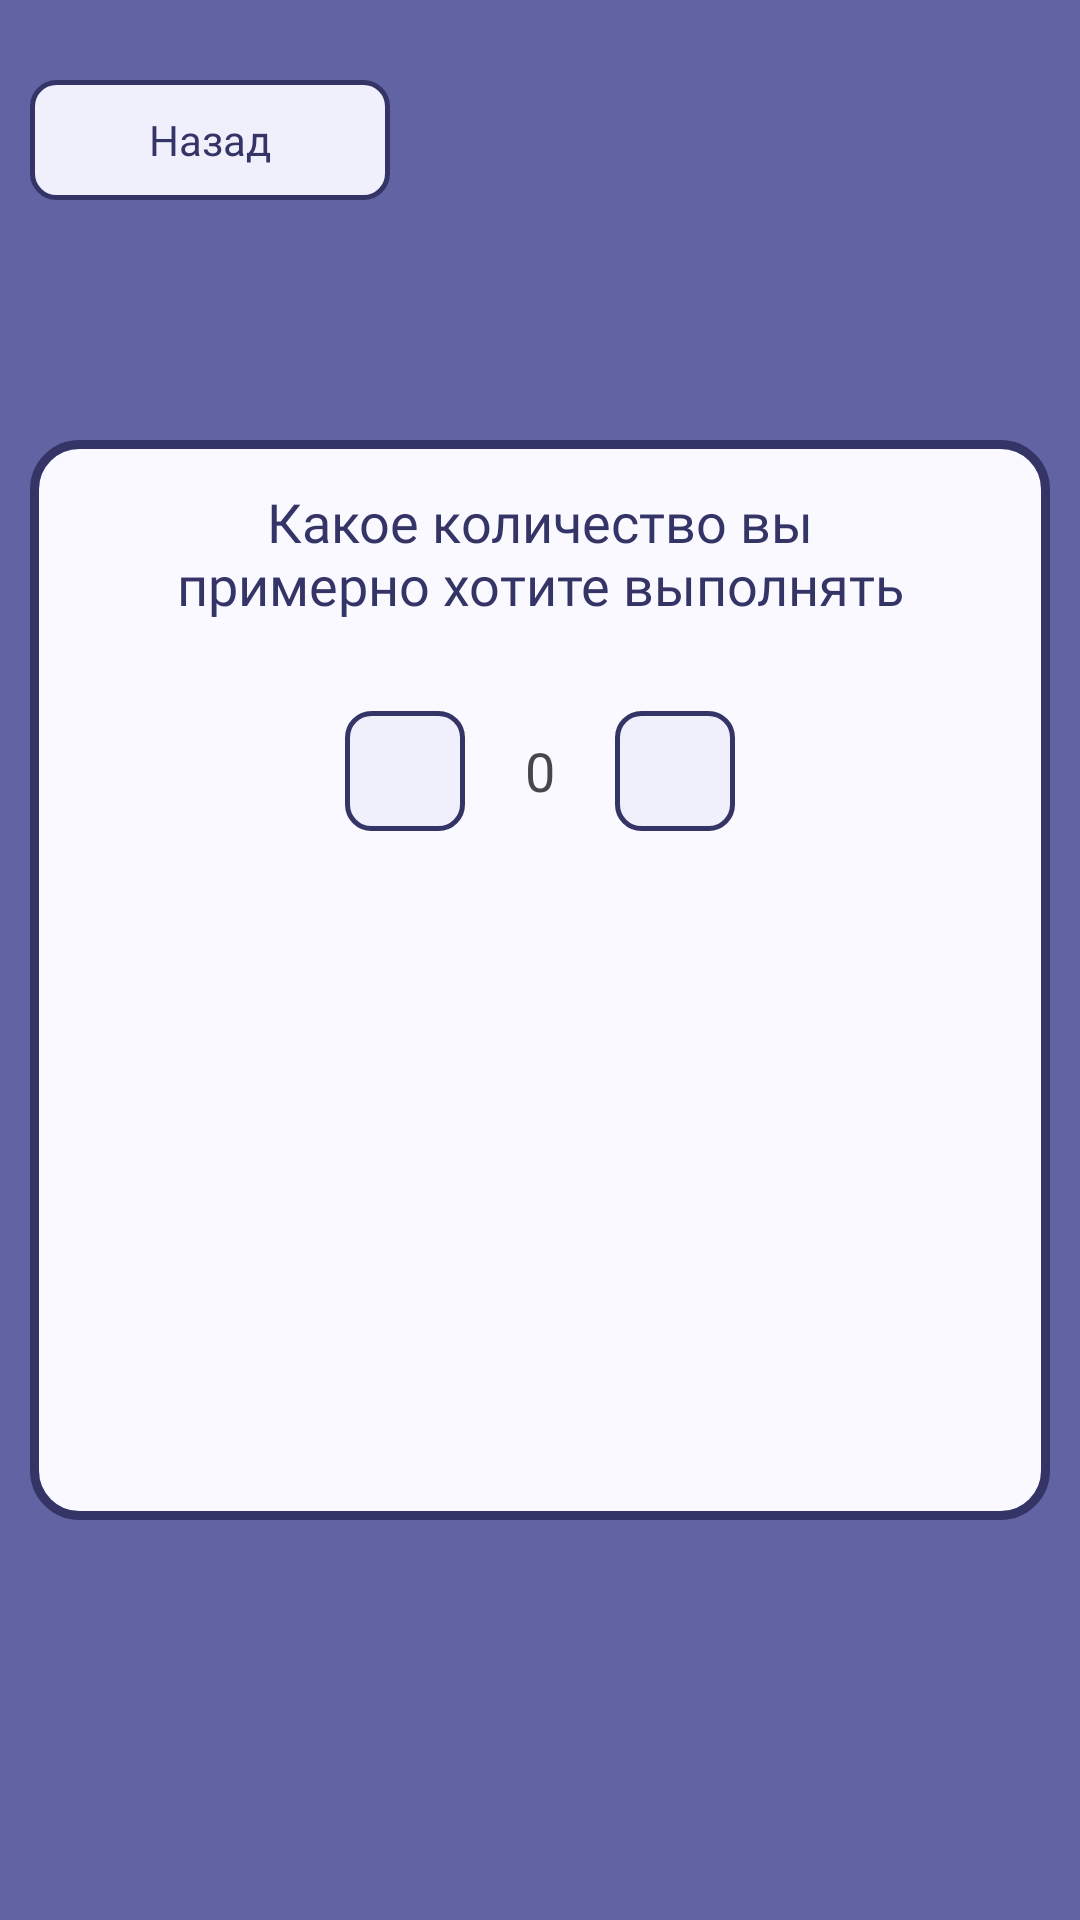

Write the Android layout XML for this screen, with the resource values it uses.
<!-- AndroidManifest.xml: application theme Theme.Visio -->
<!-- res/layout/settins_for_counter_train.xml -->
<?xml version="1.0" encoding="utf-8"?>
<LinearLayout xmlns:android="http://schemas.android.com/apk/res/android"
    android:layout_width="match_parent"
    android:layout_height="match_parent"
    android:orientation="vertical"
    android:background="@color/background_color_blue"
    android:id="@+id/main_settings_screen"
    android:gravity="center">
    <Space
        android:layout_width="match_parent"
        android:layout_height="wrap_content"
        android:layout_weight="1">
    </Space>
    <FrameLayout
        android:layout_width="wrap_content"
        android:layout_height="wrap_content"
        android:layout_gravity="start"
        android:layout_marginLeft="10dp">

        <ImageButton
            android:paddingLeft="60dp"
            android:paddingRight="60dp"
            android:id="@+id/back_button"
            android:layout_width="wrap_content"
            android:layout_height="wrap_content"
            android:background="@drawable/button_design"
            android:paddingTop="20dp"
            android:paddingBottom="20dp">
        </ImageButton>
        <TextView
            android:id="@+id/text_button_level"
            android:layout_width="wrap_content"
            android:layout_height="wrap_content"
            android:text="Назад"
            android:layout_gravity="center"
            android:fontFamily="@font/geismono_semibold"
            android:textColor="@color/dark_blue"
            android:textSize="14dp">
        </TextView>
    </FrameLayout>
    <Space
        android:layout_width="match_parent"
        android:layout_height="wrap_content"
        android:layout_weight="1">
    </Space>
    <Space
        android:layout_width="match_parent"
        android:layout_height="wrap_content"
        android:layout_weight="1">
    </Space>
    <Space
        android:layout_width="match_parent"
        android:layout_height="wrap_content"
        android:layout_weight="1">
    </Space>
        <LinearLayout
            android:layout_marginRight="10dp"
            android:layout_marginLeft="10dp"
            android:orientation="vertical"
            android:id="@+id/settings_for_counter_bar"
            android:layout_width="match_parent"
            android:layout_height="360dp"
            android:background="@drawable/shape_for_label">
            <TextView
                android:layout_marginTop="15dp"
                android:layout_marginRight="40dp"
                android:layout_marginLeft="40dp"
                android:id="@+id/text_Settings"
                android:textAlignment="center"
                android:layout_width="wrap_content"
                android:layout_height="wrap_content"
                android:text="Какое количество вы примерно хотите выполнять"
                android:layout_gravity="center"
                android:fontFamily="@font/geismono_semibold"
                android:textColor="@color/dark_blue"
                android:textSize="18dp">
            </TextView>
            <LinearLayout
                android:layout_width="match_parent"
                android:layout_height="wrap_content"
                android:orientation="horizontal"
                android:gravity="center"
                android:layout_marginTop="30dp">

                <ImageButton
                    android:id="@+id/decrementButton"
                    android:layout_width="40dp"
                    android:layout_height="40dp"
                    android:background="@drawable/button_design"
                    />

                <TextView
                    android:id="@+id/counter_value"
                    android:layout_width="wrap_content"
                    android:layout_height="wrap_content"
                    android:text="0"
                    android:textSize="18sp"
                    android:layout_marginHorizontal="20dp"/>

                <ImageButton
                    android:id="@+id/incrementButton"
                    android:layout_width="40dp"
                    android:layout_height="40dp"
                    android:background="@drawable/button_design"/>
            </LinearLayout>
        </LinearLayout>
    <Space
            android:layout_width="match_parent"
            android:layout_height="wrap_content"
            android:layout_weight="1">
        </Space>
    <Space
        android:layout_width="match_parent"
        android:layout_height="wrap_content"
        android:layout_weight="1">
    </Space>
    <Space
        android:layout_width="match_parent"
        android:layout_height="wrap_content"
        android:layout_weight="1">
    </Space>
    <Space
        android:layout_width="match_parent"
        android:layout_height="wrap_content"
        android:layout_weight="1">
    </Space>
    <Space
        android:layout_width="match_parent"
        android:layout_height="wrap_content"
        android:layout_weight="1">
    </Space>
    </LinearLayout>
<!-- resources referenced by this layout -->
<resources>
  <color name="background_color_blue">#6263A3</color>
  <color name="dark_blue">#343566</color>
  <!-- drawable button_design (drawable) -->
  <?xml version="1.0" encoding="utf-8"?>
  <shape xmlns:android="http://schemas.android.com/apk/res/android">
      <solid android:color="@color/color_for_button"></solid>
      <corners android:radius="8dp"></corners>
      <stroke android:color="@color/dark_blue"></stroke>
      <stroke android:width="1.5dp"></stroke>
  </shape>
  <!-- drawable shape_for_label (drawable) -->
  <?xml version="1.0" encoding="utf-8"?>
  <shape xmlns:android="http://schemas.android.com/apk/res/android">
  <solid android:color="@color/color_for_label"></solid>
      <corners android:radius="15dp"></corners>
      <stroke android:color="@color/dark_blue"></stroke>
      <stroke android:width="3dp"></stroke>
  </shape>
  <style name="Theme.Visio" parent="Base.Theme.Visio" />
  <color name="color_for_button">#F0F0FD</color>
  <color name="color_for_label">#F9F9FF</color>
  <style name="Base.Theme.Visio" parent="Theme.Material3.DayNight.NoActionBar">
          
          
      </style>
</resources>
